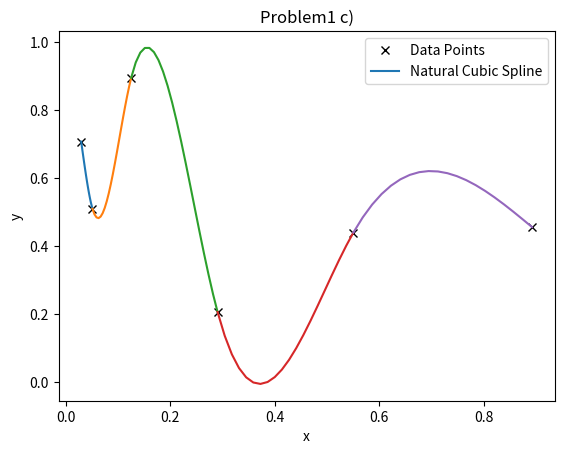

Write the Python code that produced this figure.
from __future__ import division
import numpy as np
import numpy.linalg as la
import matplotlib.pyplot as plt

def plot_init(x, y, t):
    plt.xlabel(x)
    plt.ylabel(y)
    plt.title(t)

def system(x, y):
  A = np.array([[1,x[0],x[0]**2,x[0]**3,0,0,0,0,0,0,0,0,0,0,0,0,0,0,0,0],
              [1,x[1],x[1]**2,x[1]**3,0,0,0,0,0,0,0,0,0,0,0,0,0,0,0,0],
              [0,0,0,0,1,x[1],x[1]**2,x[1]**3,0,0,0,0,0,0,0,0,0,0,0,0],
              [0,0,0,0,1,x[2],x[2]**2,x[2]**3,0,0,0,0,0,0,0,0,0,0,0,0],
              [0,0,0,0,0,0,0,0,1,x[2],x[2]**2,x[2]**3,0,0,0,0,0,0,0,0],
              [0,0,0,0,0,0,0,0,1,x[3],x[3]**2,x[3]**3,0,0,0,0,0,0,0,0],
              [0,0,0,0,0,0,0,0,0,0,0,0,1,x[3],x[3]**2,x[3]**3,0,0,0,0],
              [0,0,0,0,0,0,0,0,0,0,0,0,1,x[4],x[4]**2,x[4]**3,0,0,0,0],
              [0,0,0,0,0,0,0,0,0,0,0,0,0,0,0,0,1,x[4],x[4]**2,x[4]**3],
              [0,0,0,0,0,0,0,0,0,0,0,0,0,0,0,0,1,x[5],x[5]**2,x[5]**3],
              [0,1,2.0*x[1],3.0*x[1]**2,0,-1,-2.0*x[1],-3.0*x[1]**2,0,0,0,0,0,0,0,0,0,0,0,0],
              [0,0,0,0,0,1,2.0*x[2],3.0*x[2]**2,0,-1,-2.0*x[2],-3.0*x[2]**2,0,0,0,0,0,0,0,0],
              [0,0,0,0,0,0,0,0,0,1,2.0*x[3],3.0*x[3]**2,0,-1,-2.0*x[3],-3.0*x[3]**2,0,0,0,0],
              [0,0,0,0,0,0,0,0,0,0,0,0,0,1,2.0*x[4],3.0*x[4]**2,0,-1,-2.0*x[4],-3.0*x[4]**2],
              [0,0,2,6.0*x[1],0,0,-2,-6.0*x[1],0,0,0,0,0,0,0,0,0,0,0,0],
              [0,0,0,0,0,0,2,6.0*x[2],0,0,-2,-6.0*x[2],0,0,0,0,0,0,0,0],
              [0,0,0,0,0,0,0,0,0,0,2,6.0*x[3],0,0,-2,-6.0*x[3],0,0,0,0],
              [0,0,0,0,0,0,0,0,0,0,0,0,0,0,2,6.0*x[4],0,0,-2,-6.0*x[4]],
              [0,0,2,6.0*x[0],0,0,0,0,0,0,0,0,0,0,0,0,0,0,0,0],
              [0,0,0,0,0,0,0,0,0,0,0,0,0,0,0,0,0,0,2,6.0*x[5]]])

  b = np.array([y[0],y[1],y[1],y[2],y[2],y[3],y[3],y[4],y[4],y[5],0,0,0,0,0,0,0,0,0,0])
  return A, b

def f1(coeff,t):
    return coeff[0]+coeff[1]*t+coeff[2]*t**2+coeff[3]*t**3

def f2(coeff,t):
    return coeff[4]+coeff[5]*t+coeff[6]*t**2+coeff[7]*t**3

def f3(coeff,t):
    return coeff[8]+coeff[9]*t+coeff[10]*t**2+coeff[11]*t**3

def f4(coeff,t):
    return coeff[12]+coeff[13]*t+coeff[14]*t**2+coeff[15]*t**3

def f5(coeff,t):
    return coeff[16]+coeff[17]*t+coeff[18]*t**2+coeff[19]*t**3

np.random.seed(3)

x = []
y = []
for i in range(6):
    x.append(np.random.random())
    y.append(np.random.random())

x.sort()
A, b = system(x, y)
coeff = la.solve(A, b)

it = []

for i in range(5):
  it.append(np.linspace(x[i], x[i+1], 20))

y1 = []
y2 = []
y3 = []
y4 = []
y5 = []

for i in range(20):
    y1.append(f1(coeff, it[0][i]))
    y2.append(f2(coeff, it[1][i]))
    y3.append(f3(coeff, it[2][i]))
    y4.append(f4(coeff, it[3][i]))
    y5.append(f5(coeff, it[4][i]))
    
plot_init("x", "y", "Problem1 c)")
plt.plot(x, y, 'kx')

plt.plot(it[0], y1, '-')
plt.plot(it[1], y2, '-')
plt.plot(it[2], y3, '-')
plt.plot(it[3], y4, '-')
plt.plot(it[4], y5, '-')

plt.legend(['Data Points', 'Natural Cubic Spline'])
plt.show()
